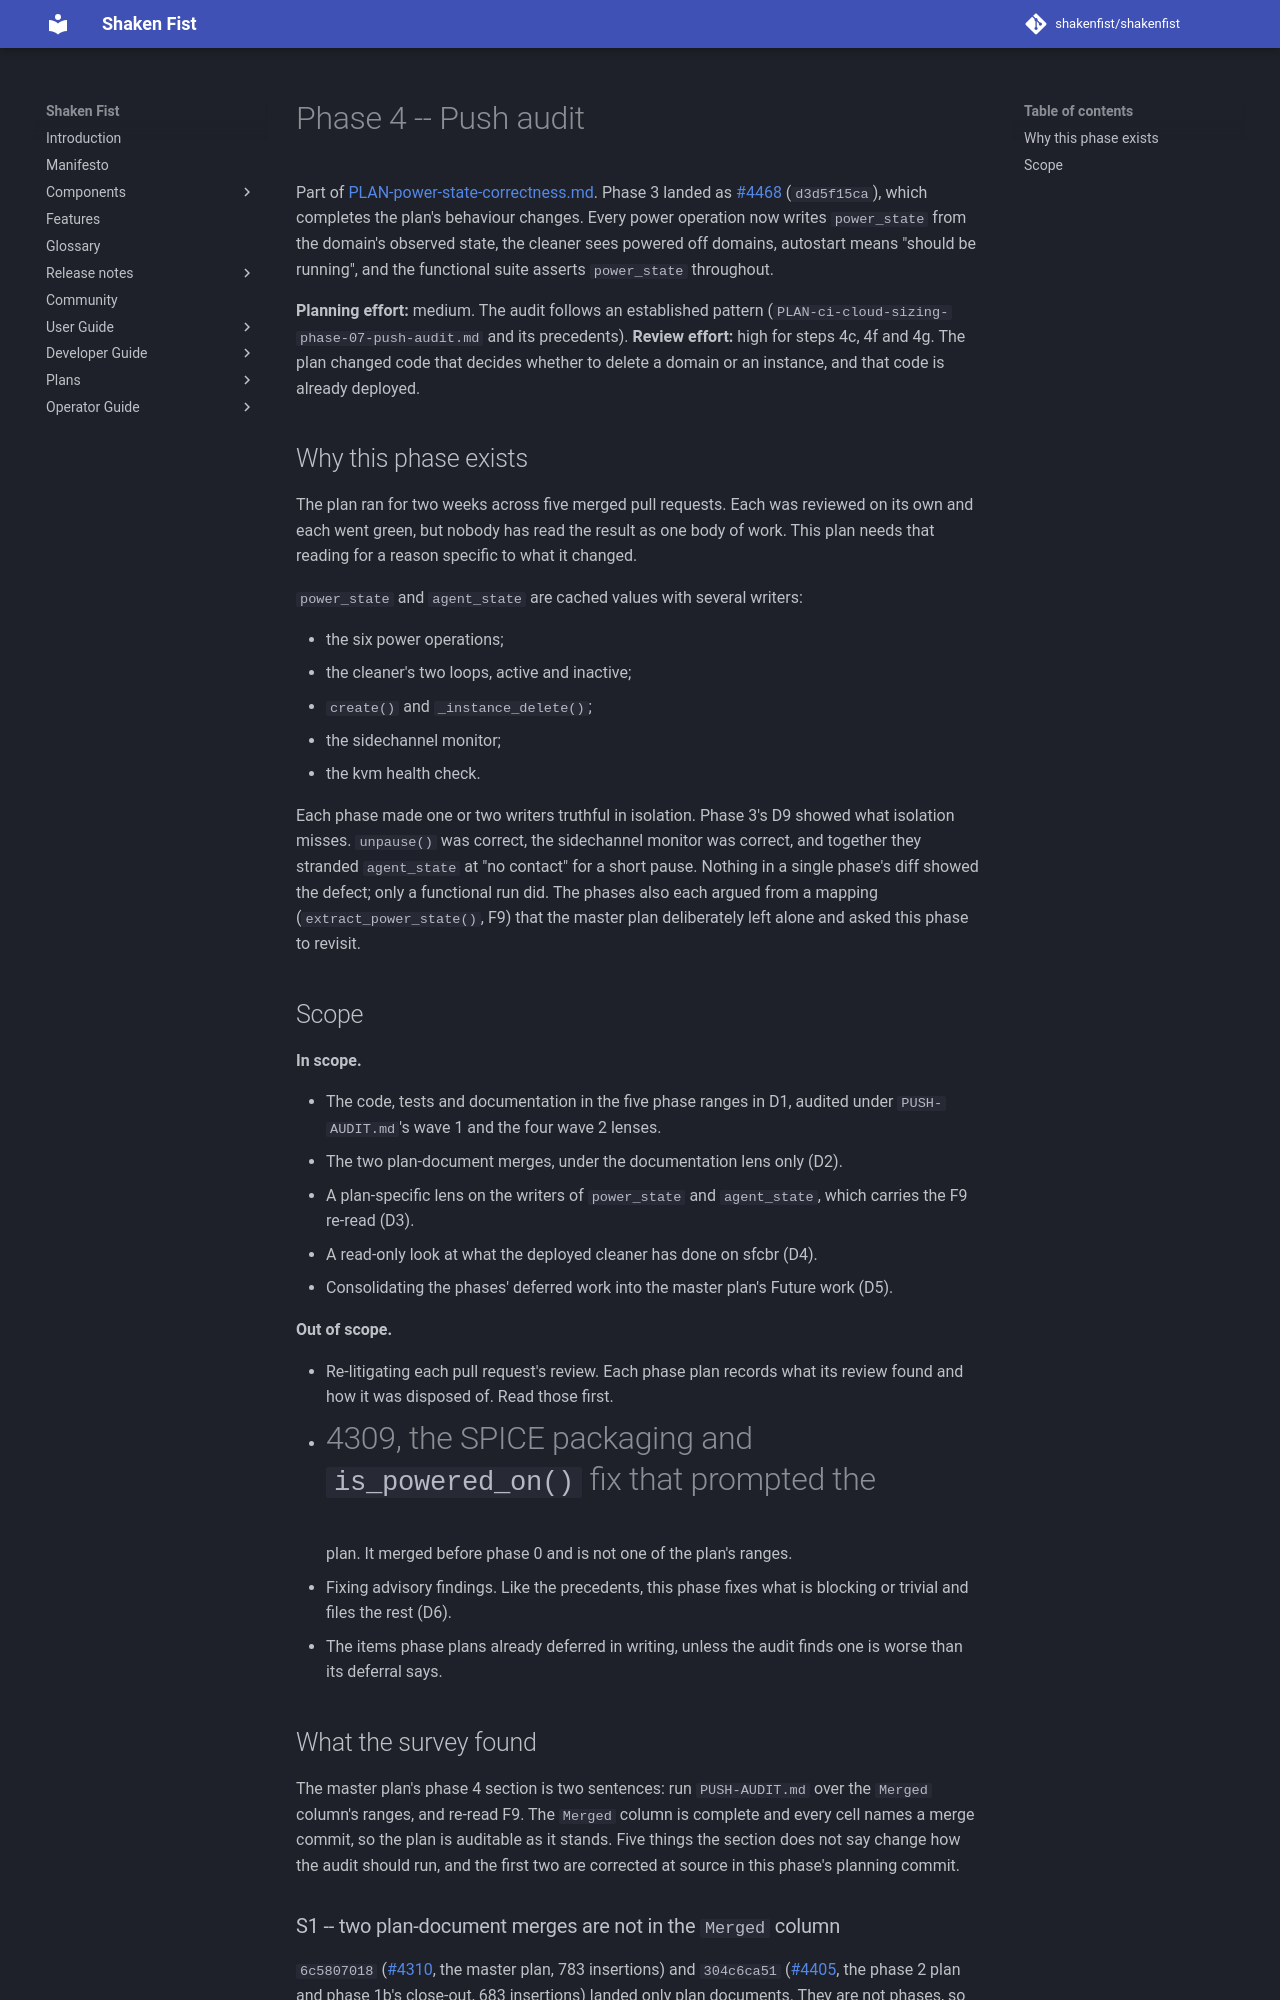

repository: shakenfist/shakenfist · page: plans/PLAN-power-state-correctness-phase-04-push-audit/index.html · generator: mkdocs

# Phase 4 -- Push audit

Part of [PLAN-power-state-correctness.md](PLAN-power-state-correctness.md).
Phase 3 landed as [#4468](https://github.com/shakenfist/shakenfist/pull/4468)
(`d3d5f15ca`), which completes the plan's behaviour changes. Every power
operation now writes `power_state` from the domain's observed state, the
cleaner sees powered off domains, autostart means "should be running",
and the functional suite asserts `power_state` throughout.

**Planning effort:** medium. The audit follows an established pattern
(`PLAN-ci-cloud-sizing-phase-07-push-audit.md` and its precedents).
**Review effort:** high for steps 4c, 4f and 4g. The plan changed
code that decides whether to delete a domain or an instance, and that
code is already deployed.

## Why this phase exists

The plan ran for two weeks across five merged pull requests. Each was
reviewed on its own and each went green, but nobody has read the result
as one body of work. This plan needs that reading for a reason specific
to what it changed.

`power_state` and `agent_state` are cached values with several writers:

* the six power operations;
* the cleaner's two loops, active and inactive;
* `create()` and `_instance_delete()`;
* the sidechannel monitor;
* the kvm health check.

Each phase made one or two writers truthful in isolation. Phase 3's D9
showed what isolation misses. `unpause()` was correct, the sidechannel
monitor was correct, and together they stranded `agent_state` at "no
contact" for a short pause. Nothing in a single phase's diff showed the
defect; only a functional run did. The phases also each argued from a
mapping (`extract_power_state()`, F9) that the master plan deliberately
left alone and asked this phase to revisit.

## Scope

**In scope.**

* The code, tests and documentation in the five phase ranges in D1,
  audited under `PUSH-AUDIT.md`'s wave 1 and the four wave 2 lenses.
* The two plan-document merges, under the documentation lens only (D2).
* A plan-specific lens on the writers of `power_state` and
  `agent_state`, which carries the F9 re-read (D3).
* A read-only look at what the deployed cleaner has done on sfcbr (D4).
* Consolidating the phases' deferred work into the master plan's Future
  work (D5).

**Out of scope.**

* Re-litigating each pull request's review. Each phase plan records what
  its review found and how it was disposed of. Read those first.
* #4309, the SPICE packaging and `is_powered_on()` fix that prompted the
  plan. It merged before phase 0 and is not one of the plan's ranges.
* Fixing advisory findings. Like the precedents, this phase fixes what
  is blocking or trivial and files the rest (D6).
* The items phase plans already deferred in writing, unless the audit
  finds one is worse than its deferral says.

## What the survey found

The master plan's phase 4 section is two sentences: run `PUSH-AUDIT.md`
over the `Merged` column's ranges, and re-read F9. The `Merged` column
is complete and every cell names a merge commit, so the plan is
auditable as it stands. Five things the section does not say change how
the audit should run, and the first two are corrected at source in this
phase's planning commit.
